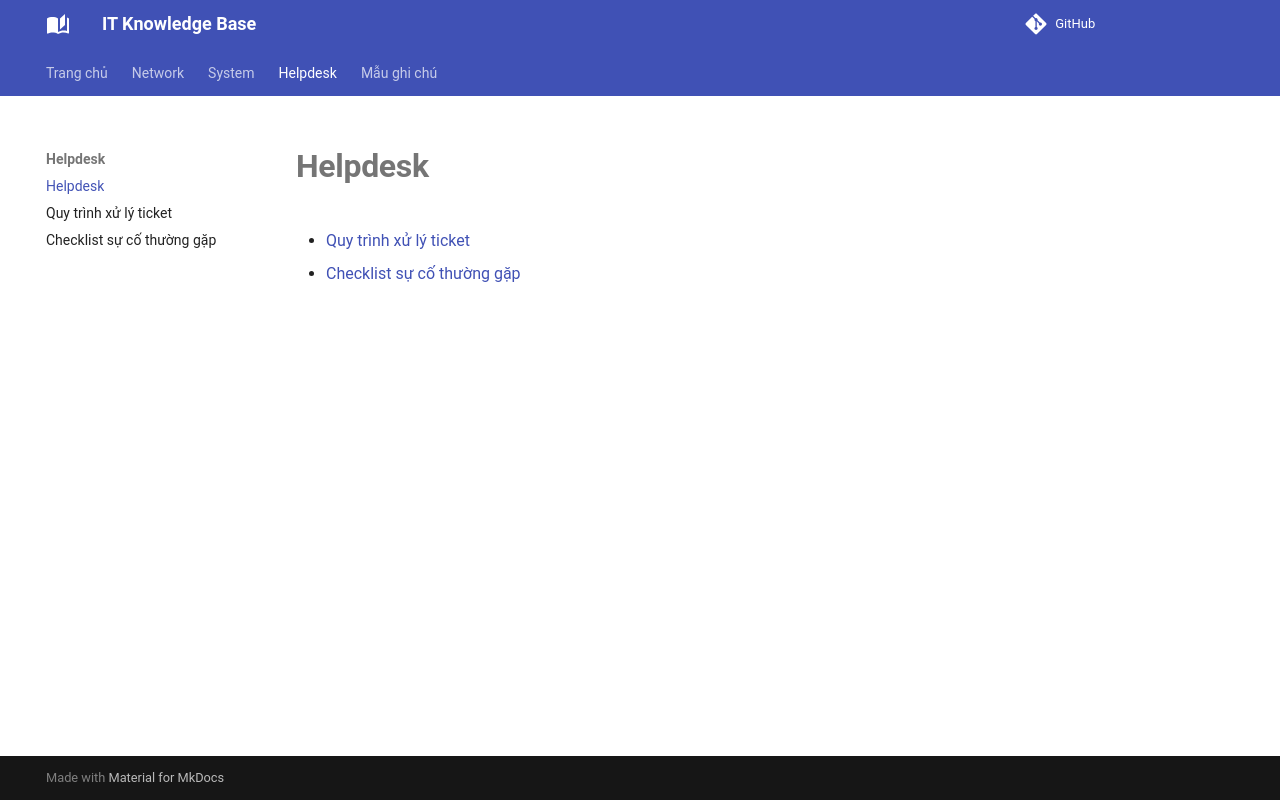

repository: hiencrab/knowledge-base · page: helpdesk/index.html · generator: mkdocs

# Helpdesk

- [Quy trình xử lý ticket](ticket-process.md)
- [Checklist sự cố thường gặp](common-issues.md)
